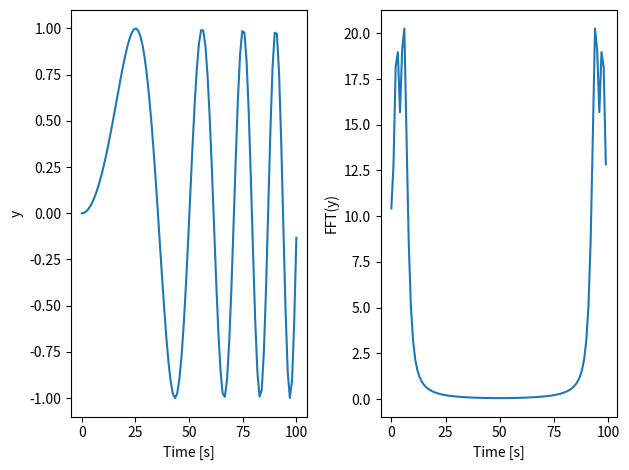

Python code for this plot:
"""
[redacted]
[redacted]
Studying the FFT of a sine function with time dependent frequency
"""



from numpy.fft import fftfreq
import matplotlib.pyplot as plt
import numpy as np

save=True # if True then we save images as files

N=100   # N is how many data points we will have in our sine wave
dt=100
time=np.linspace(0,N,dt)

A = 1
# w = t/4
y = A * np.sin(time * (time/400))

# calculating the FFT
y_fft = abs(np.fft.fft(y))

# ploting the graphs
fig, (ax1,ax2) = plt.subplots(1,2,sharex='col',sharey='col')
ax1.plot(time,y)
ax1.set_ylabel("y")
ax1.set_xlabel("Time [s]")
ax2.plot(y_fft)
ax2.set_ylabel("FFT(y)")
ax2.set_xlabel("Time [s]")
plt.show()

# saving the graph
mydpi=300
plt.tight_layout()
if(save): plt.savefig('section4_TimeVaryingSingleWaveAndFFT.png',dpi=mydpi)
plt.show()